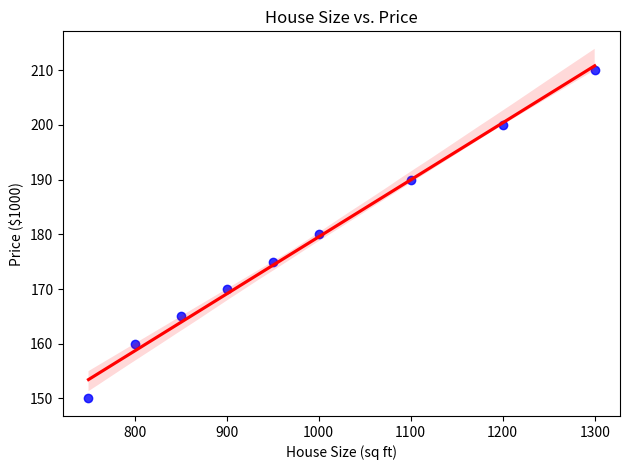

The matplotlib source for this figure:
import seaborn as sns
import matplotlib.pyplot as plt
import pandas as pd

# Sample data: House size (sq ft) vs. Price ($1000)
data = {
    'House Size': [750, 800, 850, 900, 950, 1000, 1100, 1200, 1300],
    'Price': [150, 160, 165, 170, 175, 180, 190, 200, 210]
}

# Create a DataFrame from the data dictionary
df = pd.DataFrame(data)

# Plot the scatter plot with a regression line
sns.regplot(x='House Size', y='Price', data=df, scatter_kws={'color':'blue'}, line_kws={'color':'red'})

# Add titles and labels
plt.title("House Size vs. Price")
plt.xlabel("House Size (sq ft)")
plt.ylabel("Price ($1000)")

# Show the plot
plt.tight_layout()
plt.show()
